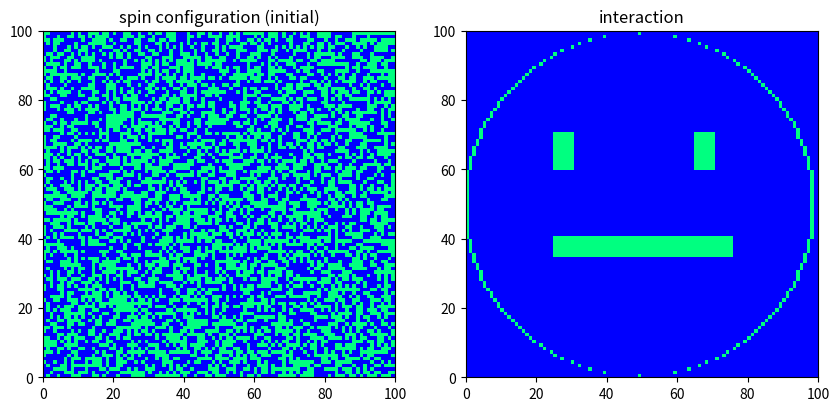
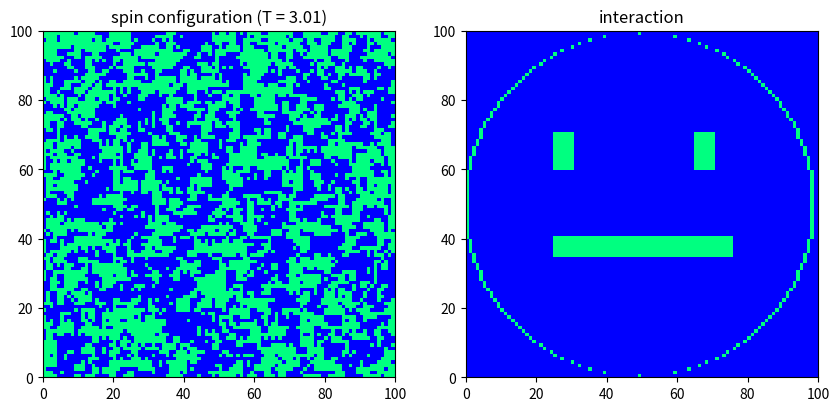
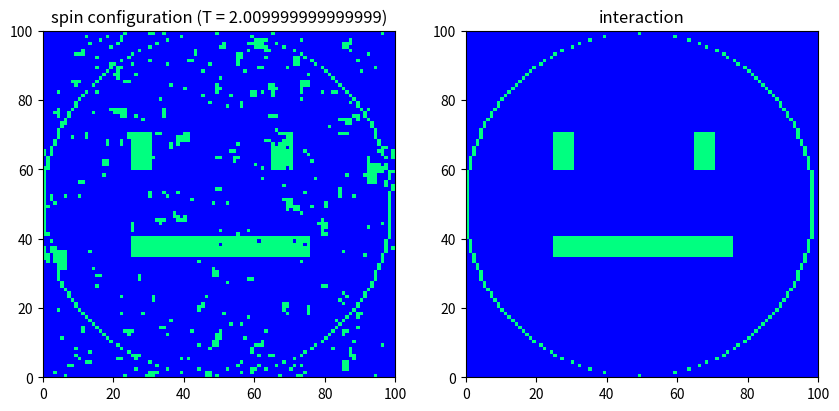
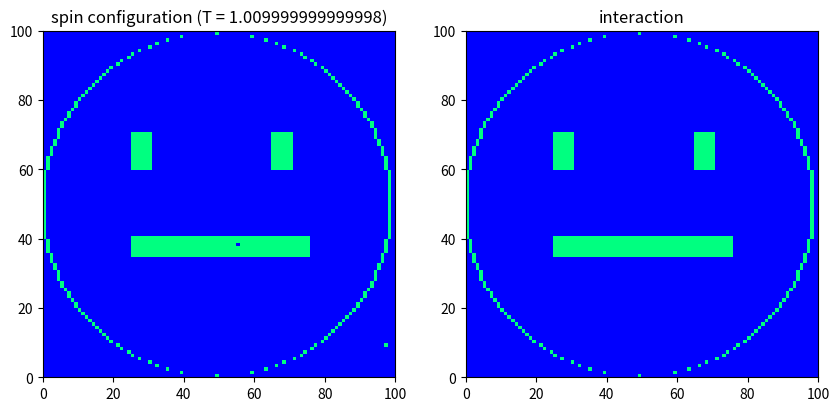
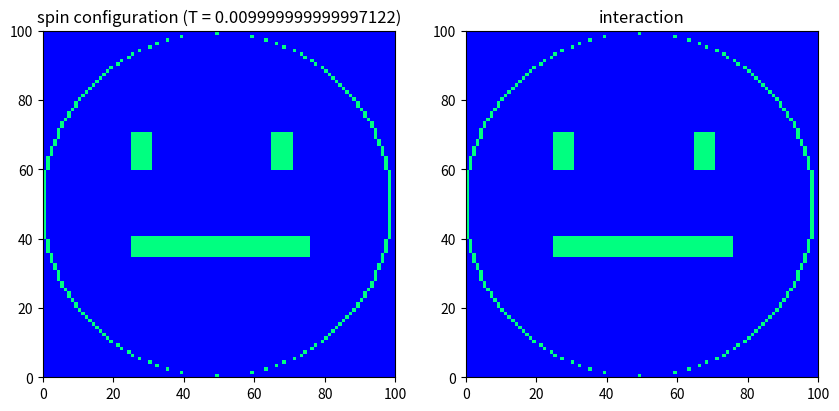

These figures' Python source, in order:
#!/usr/bin/env python3

"""Simulated annealing.
2-dimensional Ising model:
Size: L^2
Boundary: Periodic
Initial condition: order or disorder
Index: 0-start
s = self.lattice[3][2] is placed on
  0 1 2 3 4
0 . . . . .
1 . . . . .
2 . . . . .
3 . . s . .
4 . . . . .
interactions:
J[i, j]
"""

import numpy as np
import matplotlib.pyplot as plt

class Ising2d():
    def __init__(self, beta = 1.0, ordered = False, rng = None):
        """Initialize 2-dimensional Ising model with random numbers.
        All spins on the lattice are oriented upwards if `ordered` is True.
        """
        if rng is None:
            self.rng = np.random.default_rng(42)
        else:
            self.rng = rng
        self.L = 100
        # inverse temperature β = 1/(kb*T) = 1/T (kb = 1).
        self.beta = beta
        self.init_lattice(ordered)
        self.checker_board = np.array([(i+j) % 2 for i in range(self.L) for j in range(self.L)]).reshape(self.L, self.L)
        # ferromagnetic interaction if J[i][j] == J[i][j+1], antiferromagnetic integration if J[i][j] /= J[i][j+1].
        self.init_interaction()
    def __str__(self):
        """Return the spins on the lattice as a string with `1` or `-1`
        """
        str = f'{self.L}x{self.L}, kbt = {self.kbt}, β = {self.beta}:'
        for i in range(self.L):
            str = str + '\n'
            for j in range(self.L):
                s = self.lattice[i][j]
                str = str + f'{s:3}'
        return str
    def init_lattice(self, ordered = False):
        """ Initialize the state of spins on the lattice by numpy array.
        Set all spin `1` if ordered is `True`.
        Set each spin `1` or `-1` randomomly if ordered is `False`.
        """
        # Allocate the lattice as the 2-dimensional numpy array (fast!).
        if (ordered):
            self.lattice = np.ones(self.L*self.L, dtype = np.int32).reshape(self.L, self.L)
        else:
            self.lattice = np.where(self.rng.random(self.L*self.L) < 0.5, 1, -1).reshape(self.L, self.L)
    def init_interaction(self):
        self.J = -np.ones(self.L * self.L).reshape(self.L, self.L)
        # Eyes
        for i in range(60, 70 + 1):
            for j in range(25, 30 + 1):
                self.J[i][j] = 1
            for j in range(65, 70 + 1):
                self.J[i][j] = 1
        # Mouth
        for i in  range(35, 40 + 1):
            for j in range(25, 75 + 1):
                self.J[i][j] = 1
        # Circle
        for i in range(self.L):
            L_half = (self.L-1) / 2
            y = (i-L_half)/L_half
            j = int(+L_half * np.sqrt(1 - y**2) + L_half)
            self.J[i][j] = 1
            j = int(-L_half * np.sqrt(1 - y**2) + L_half)
            self.J[i][j] = 1
    @property
    def kbt(self):
        return self._kbt
    @kbt.setter
    def kbt(self, kbt):
        if (kbt <= 0):
            raise ValueError(f'kbt must be > 0; {kbt}')
        self._kbt = kbt
        self._beta  = 1/kbt
    @property
    def beta(self):
        return self._beta
    @beta.setter
    def beta(self, beta):
        if (beta <= 0):
            raise ValueError(f'beta must be > 0; {beta}')
        self._beta = beta
        self._kbt  = 1/beta
    def calc_magne(self):
        """Calculate the magnetism per spin `m`: [-1, 1].
        m = M / (L^2) = ∑_i si / (L^2).
        This method has a time complexity O(N) = O(L^2).
        """
        self.magne = np.sum(self.lattice)
        return self.magne / (self.L*self.L)
    def calc_energy(self):
        """Calculate the magnetism per spin `e` ≥ -2.
        e = E / (L^2) = -J∑_<i,j> si*sj / (L^2), (J = 1).
        This method has a time complexity O(N) = O(L^2).
        Note that this lattice has periodic boundary conditions.
        """
        spins_right = np.roll(self.J * self.lattice, -1, axis = 1)
        spins_up    = np.roll(self.J * self.lattice,  1, axis = 0)
        energy = -np.sum(self.J * self.lattice * (spins_right + spins_up))
        self.energy = energy
        return self.energy / (self.L*self.L)
    def update(self):
        """Update the state of spins by Metropolis method as checkerboard.
        First update the `.` spin on the lattice ( (i+j) % 2 == 0).
        Second update the `#` spin on the lattice ( (i+j) % 2 == 1).
         012345
        0.#.#.#
        1#.#.#.
        2.#.#.#
        3#.#.#.
        4.#.#.#
        5#.#.#.
        """
        # Optimize updating by numpy.
        # This optimization is not necessary for fast programming languages.
        # `for` statement in Python3 is slow...
        rnds = self.rng.random(self.L * self.L).reshape(self.L, self.L)
        for k in range(2): # k: 0 or 1
            J_lattice = self.J * self.lattice
            spins_around = np.roll(J_lattice, 1, axis = 0) + np.roll(J_lattice, -1, axis = 0) \
                + np.roll(J_lattice, 1, axis = 1) + np.roll(J_lattice, -1, axis = 1)
            # s[i, j] -> -s[i, j]
            # ΔE = -(-J[i, j]*s[i, j] - J[i, j]*s[i, j]) * spins_around[i, j]
            #    = 2 * J[i, j]*s[i, j] * spins_around[i, j]
            delta_Es = 2 * J_lattice * spins_around
            cond = np.logical_and(self.checker_board == k, rnds < np.exp(-self.beta*delta_Es))
            self.lattice = np.where(cond, -self.lattice, self.lattice)

if __name__ == '__main__':
    iseed = 42
    rng = np.random.default_rng(iseed)
    # Ising2d paramagnetic.
    is2d = Ising2d(ordered = False, rng = rng)
    fig, (ax_l, ax_J) = plt.subplots(nrows = 1, ncols = 2, figsize = (10, 4.5))
    ax_l.pcolor(is2d.lattice, cmap = plt.cm.winter) # heatmap
    ax_l.set_title('spin configuration (initial)')
    ax_J.pcolor(is2d.J, cmap = plt.cm.winter) # heatmap
    ax_J.set_title('interaction')
    plt.show()
    # Monte Carlo Simulation
    start, end, step = 3.01, 0.01, -0.1
    temperatures = np.arange(start, end+step, step)
    # Set maixmum Monte Carlo step.
    max_mcs_discard = 1000
    for i, kbt in enumerate(temperatures):
        is2d.kbt = kbt
        nprint, nprint_by = 1, 1
        # print(f'Updating ... {is2d.kbt}:')
        for mcs in range(max_mcs_discard):
            # if mcs + 1 == nprint:
            #     print(f'Updating ... {is2d.kbt}, {mcs+1}:')
            #     if mcs + 1 == 10*nprint_by:
            #         nprint_by *= 10
            #     nprint += nprint_by
            is2d.update()
        # print(f'{kbt}, {np.abs(kbt - int(kbt))}')
        if np.abs(kbt - int(kbt)) < 0.1:
            fig, (ax_l, ax_J) = plt.subplots(nrows = 1, ncols = 2, figsize = (10, 4.5))
            ax_l.pcolor(is2d.lattice, cmap = plt.cm.winter) # heatmap
            ax_l.set_title(f'spin configuration (T = {is2d.kbt})')
            ax_J.pcolor(is2d.J, cmap = plt.cm.winter) # heatmap
            ax_J.set_title(f'interaction')
            plt.show()
            # smile? -_-
